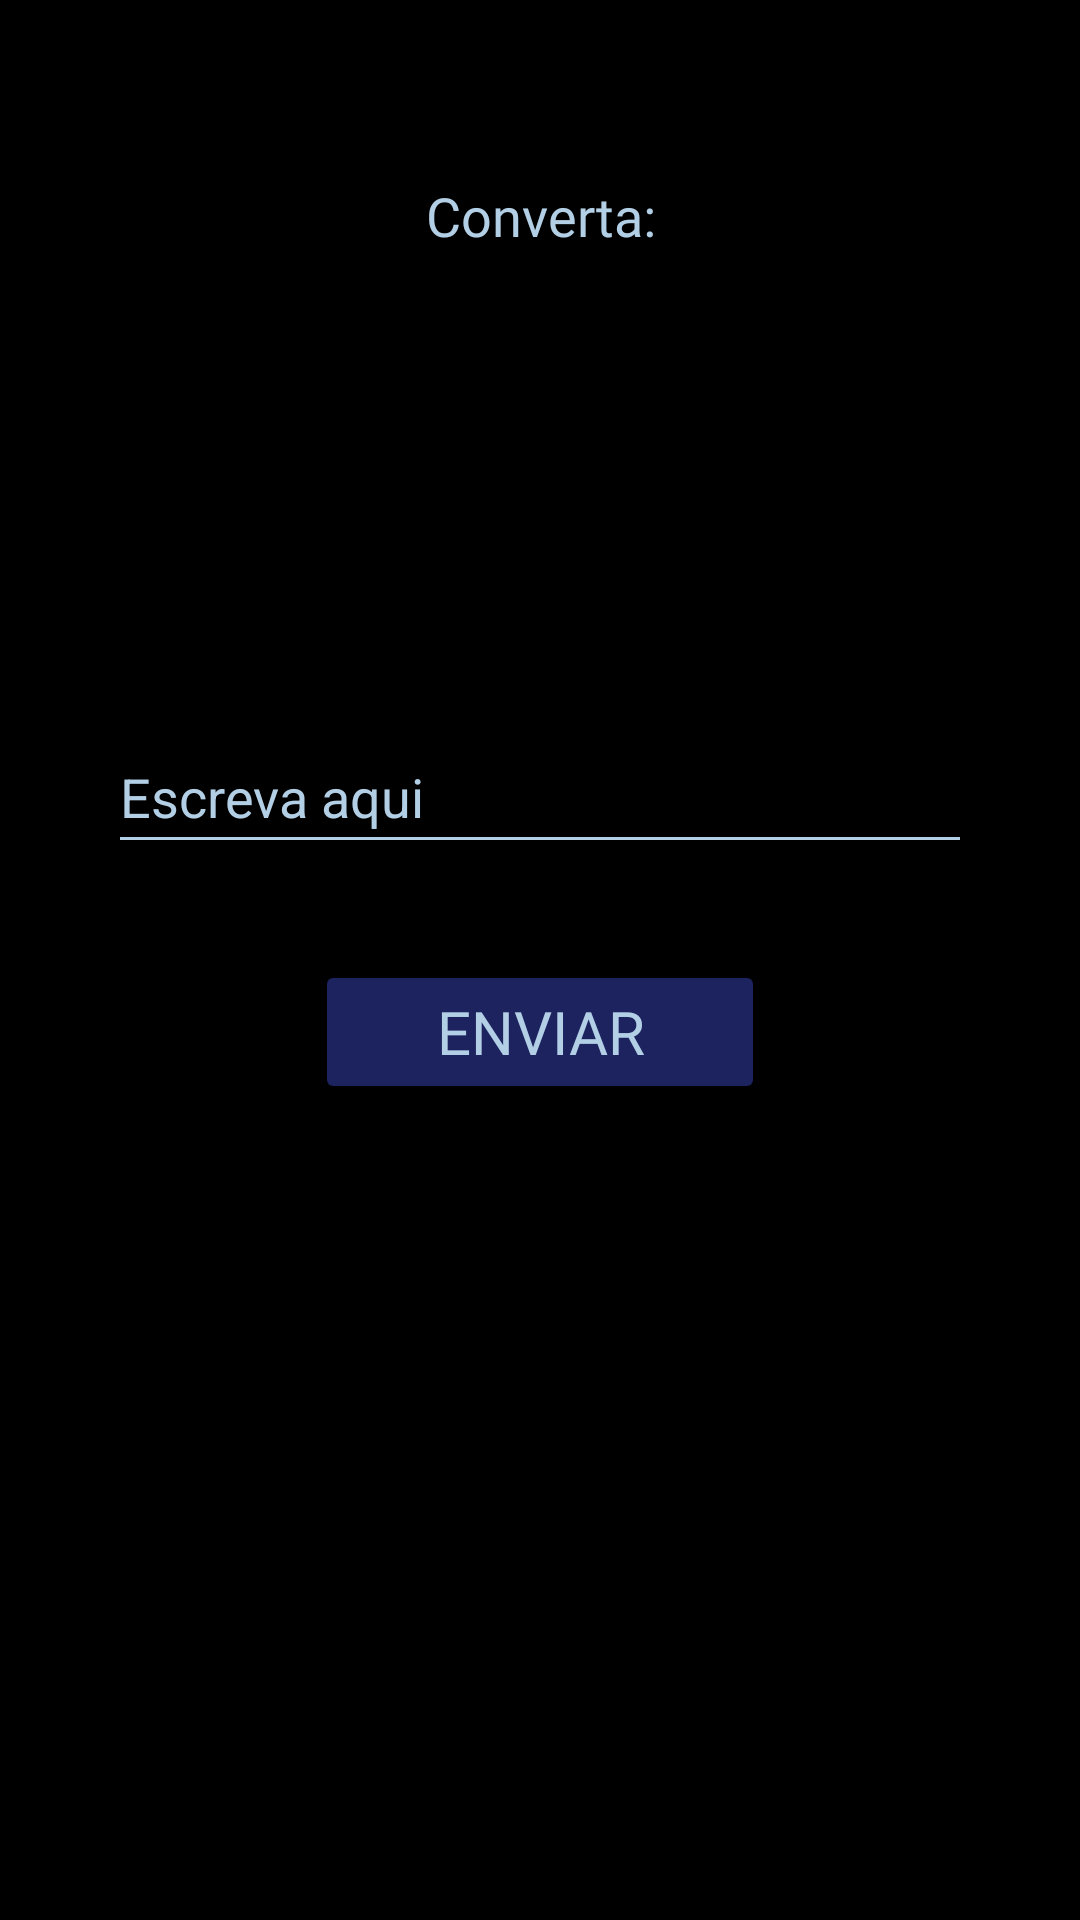

Here is an Android app screen rendered from its layout file. Give the layout XML and the strings, colors and styles it references.
<!-- AndroidManifest.xml: application theme Theme.CódigoEmLibras -->
<!-- res/layout/questao_tipo3.xml -->
<?xml version="1.0" encoding="utf-8"?>
<androidx.constraintlayout.widget.ConstraintLayout xmlns:android="http://schemas.android.com/apk/res/android"
    xmlns:app="http://schemas.android.com/apk/res-auto"
    xmlns:tools="http://schemas.android.com/tools"
    android:layout_width="match_parent"
    android:layout_height="match_parent"
    android:background="@color/black">

    <ImageView
        android:id="@+id/imageView"
        android:layout_width="0dp"
        android:layout_height="0dp"
        android:scaleType="centerCrop"
        app:layout_constraintBottom_toBottomOf="parent"
        app:layout_constraintEnd_toEndOf="parent"
        app:layout_constraintStart_toStartOf="parent"
        app:layout_constraintTop_toTopOf="parent"
        app:srcCompat="@drawable/fundo_mundo1" />

    <LinearLayout
        android:id="@+id/escreverLinearLayout"
        android:layout_width="0dp"
        android:layout_height="0dp"
        android:orientation="horizontal"
        app:layout_constraintBottom_toTopOf="@+id/guideline27"
        app:layout_constraintEnd_toStartOf="@+id/guideline33"
        app:layout_constraintStart_toStartOf="@+id/guideline32"
        app:layout_constraintTop_toTopOf="@+id/guideline26">

        <ImageView
            android:id="@+id/sinalTipo3ImageView"
            android:layout_width="0dp"
            android:layout_height="match_parent"
            android:layout_weight="1"
            android:padding="10dp"
            app:srcCompat="@drawable/baseline_home" />
    </LinearLayout>

    <TextView
        android:id="@+id/perguntaTipo3TextView"
        android:layout_width="321dp"
        android:layout_height="48dp"
        android:fontFamily="@font/abhaya_libre_medium"
        android:gravity="center"
        android:text="Converta:"
        android:textAlignment="gravity"
        android:textColor="@color/azul_clarinho"
        android:textSize="18sp"
        app:layout_constraintBottom_toTopOf="@+id/guideline25"
        app:layout_constraintEnd_toStartOf="@+id/guideline33"
        app:layout_constraintStart_toStartOf="@+id/guideline32" />

    <Button
        android:id="@+id/enviarTipo3Button"
        android:layout_width="150dp"
        android:layout_height="0dp"
        android:backgroundTint="#1C235F"
        android:fontFamily="@font/abhaya_libre_medium"
        android:text="Enviar"
        android:textColor="@color/azul_clarinho"
        android:textSize="20sp"
        app:layout_constraintBottom_toTopOf="@+id/guideline31"
        app:layout_constraintEnd_toEndOf="parent"
        app:layout_constraintStart_toStartOf="parent"
        app:layout_constraintTop_toTopOf="@+id/guideline30" />

    <EditText
        android:id="@+id/respostaTipo3EditText"
        android:layout_width="0dp"
        android:layout_height="0dp"
        android:backgroundTint="@color/azul_clarinho"
        android:ems="10"
        android:hint="Escreva aqui"
        android:inputType="text"
        android:textColor="@color/azul_clarinho"
        android:textColorHint="@color/azul_clarinho"
        app:layout_constraintBottom_toTopOf="@+id/guideline29"
        app:layout_constraintEnd_toStartOf="@+id/guideline33"
        app:layout_constraintStart_toStartOf="@+id/guideline32"
        app:layout_constraintTop_toTopOf="@+id/guideline28" />

    <androidx.constraintlayout.widget.Guideline
        android:id="@+id/guideline25"
        android:layout_width="wrap_content"
        android:layout_height="wrap_content"
        android:orientation="horizontal"
        app:layout_constraintGuide_percent="0.15" />

    <androidx.constraintlayout.widget.Guideline
        android:id="@+id/guideline26"
        android:layout_width="wrap_content"
        android:layout_height="wrap_content"
        android:orientation="horizontal"
        app:layout_constraintGuide_percent="0.2" />

    <androidx.constraintlayout.widget.Guideline
        android:id="@+id/guideline27"
        android:layout_width="wrap_content"
        android:layout_height="wrap_content"
        android:orientation="horizontal"
        app:layout_constraintGuide_percent="0.35" />

    <androidx.constraintlayout.widget.Guideline
        android:id="@+id/guideline28"
        android:layout_width="wrap_content"
        android:layout_height="wrap_content"
        android:orientation="horizontal"
        app:layout_constraintGuide_percent="0.375" />

    <androidx.constraintlayout.widget.Guideline
        android:id="@+id/guideline29"
        android:layout_width="wrap_content"
        android:layout_height="wrap_content"
        android:orientation="horizontal"
        app:layout_constraintGuide_percent="0.45" />

    <androidx.constraintlayout.widget.Guideline
        android:id="@+id/guideline30"
        android:layout_width="wrap_content"
        android:layout_height="wrap_content"
        android:orientation="horizontal"
        app:layout_constraintGuide_percent="0.5" />

    <androidx.constraintlayout.widget.Guideline
        android:id="@+id/guideline31"
        android:layout_width="wrap_content"
        android:layout_height="wrap_content"
        android:orientation="horizontal"
        app:layout_constraintGuide_percent="0.575" />

    <androidx.constraintlayout.widget.Guideline
        android:id="@+id/guideline32"
        android:layout_width="wrap_content"
        android:layout_height="wrap_content"
        android:orientation="vertical"
        app:layout_constraintGuide_percent="0.1" />

    <androidx.constraintlayout.widget.Guideline
        android:id="@+id/guideline33"
        android:layout_width="wrap_content"
        android:layout_height="wrap_content"
        android:orientation="vertical"
        app:layout_constraintGuide_percent="0.9" />
</androidx.constraintlayout.widget.ConstraintLayout>
<!-- resources referenced by this layout -->
<resources>
  <color name="azul_clarinho">#b3cfe5</color>
  <color name="black">#FF000000</color>
  <style name="Theme.CódigoEmLibras" parent="Theme.Material3.DayNight.NoActionBar">
          
          <item name="android:colorBackground">#BEEBFF</item>
  
          
          <item name="colorOnBackground">#090D1B</item>
  
      </style>
</resources>
